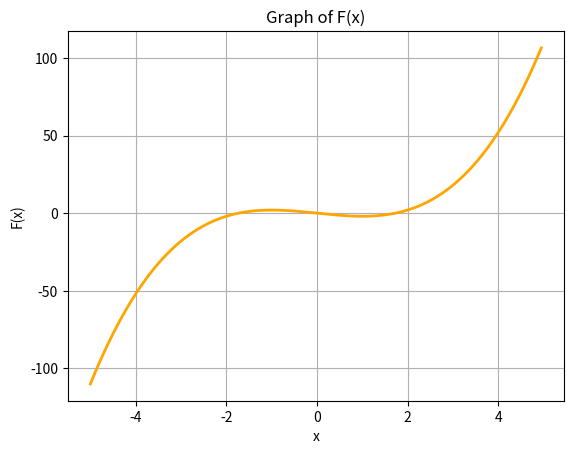

This chart was generated by the following Python code:
import matplotlib.pyplot as plt
import numpy as np

def Fx1(x):
    return (x**3 + 3 * x**2 - 6*x - 8) / 4

def Fx2(x):
    return (x**2 - x - 2)

def Fx3(x):
    return (x**3 - 3*x)

# Generate x values
x_values = np.arange(-5.0, 5.0, 0.05)

# Calculate corresponding y values using Fx(x)
y_values = Fx3(x_values)

# Create the plot
#plt.figure(figsize=(8, 6))
plt.plot(x_values, y_values, color='orange', linewidth=2)

#plt.scatter([50 + t*8 for t in x_values], [50 - y*4 for y in y_values], color='blue', s=5)

# Set plot properties
plt.title("Graph of F(x)")
plt.xlabel("x")
plt.ylabel("F(x)")
plt.grid(True)

# Show the plot
plt.show()
